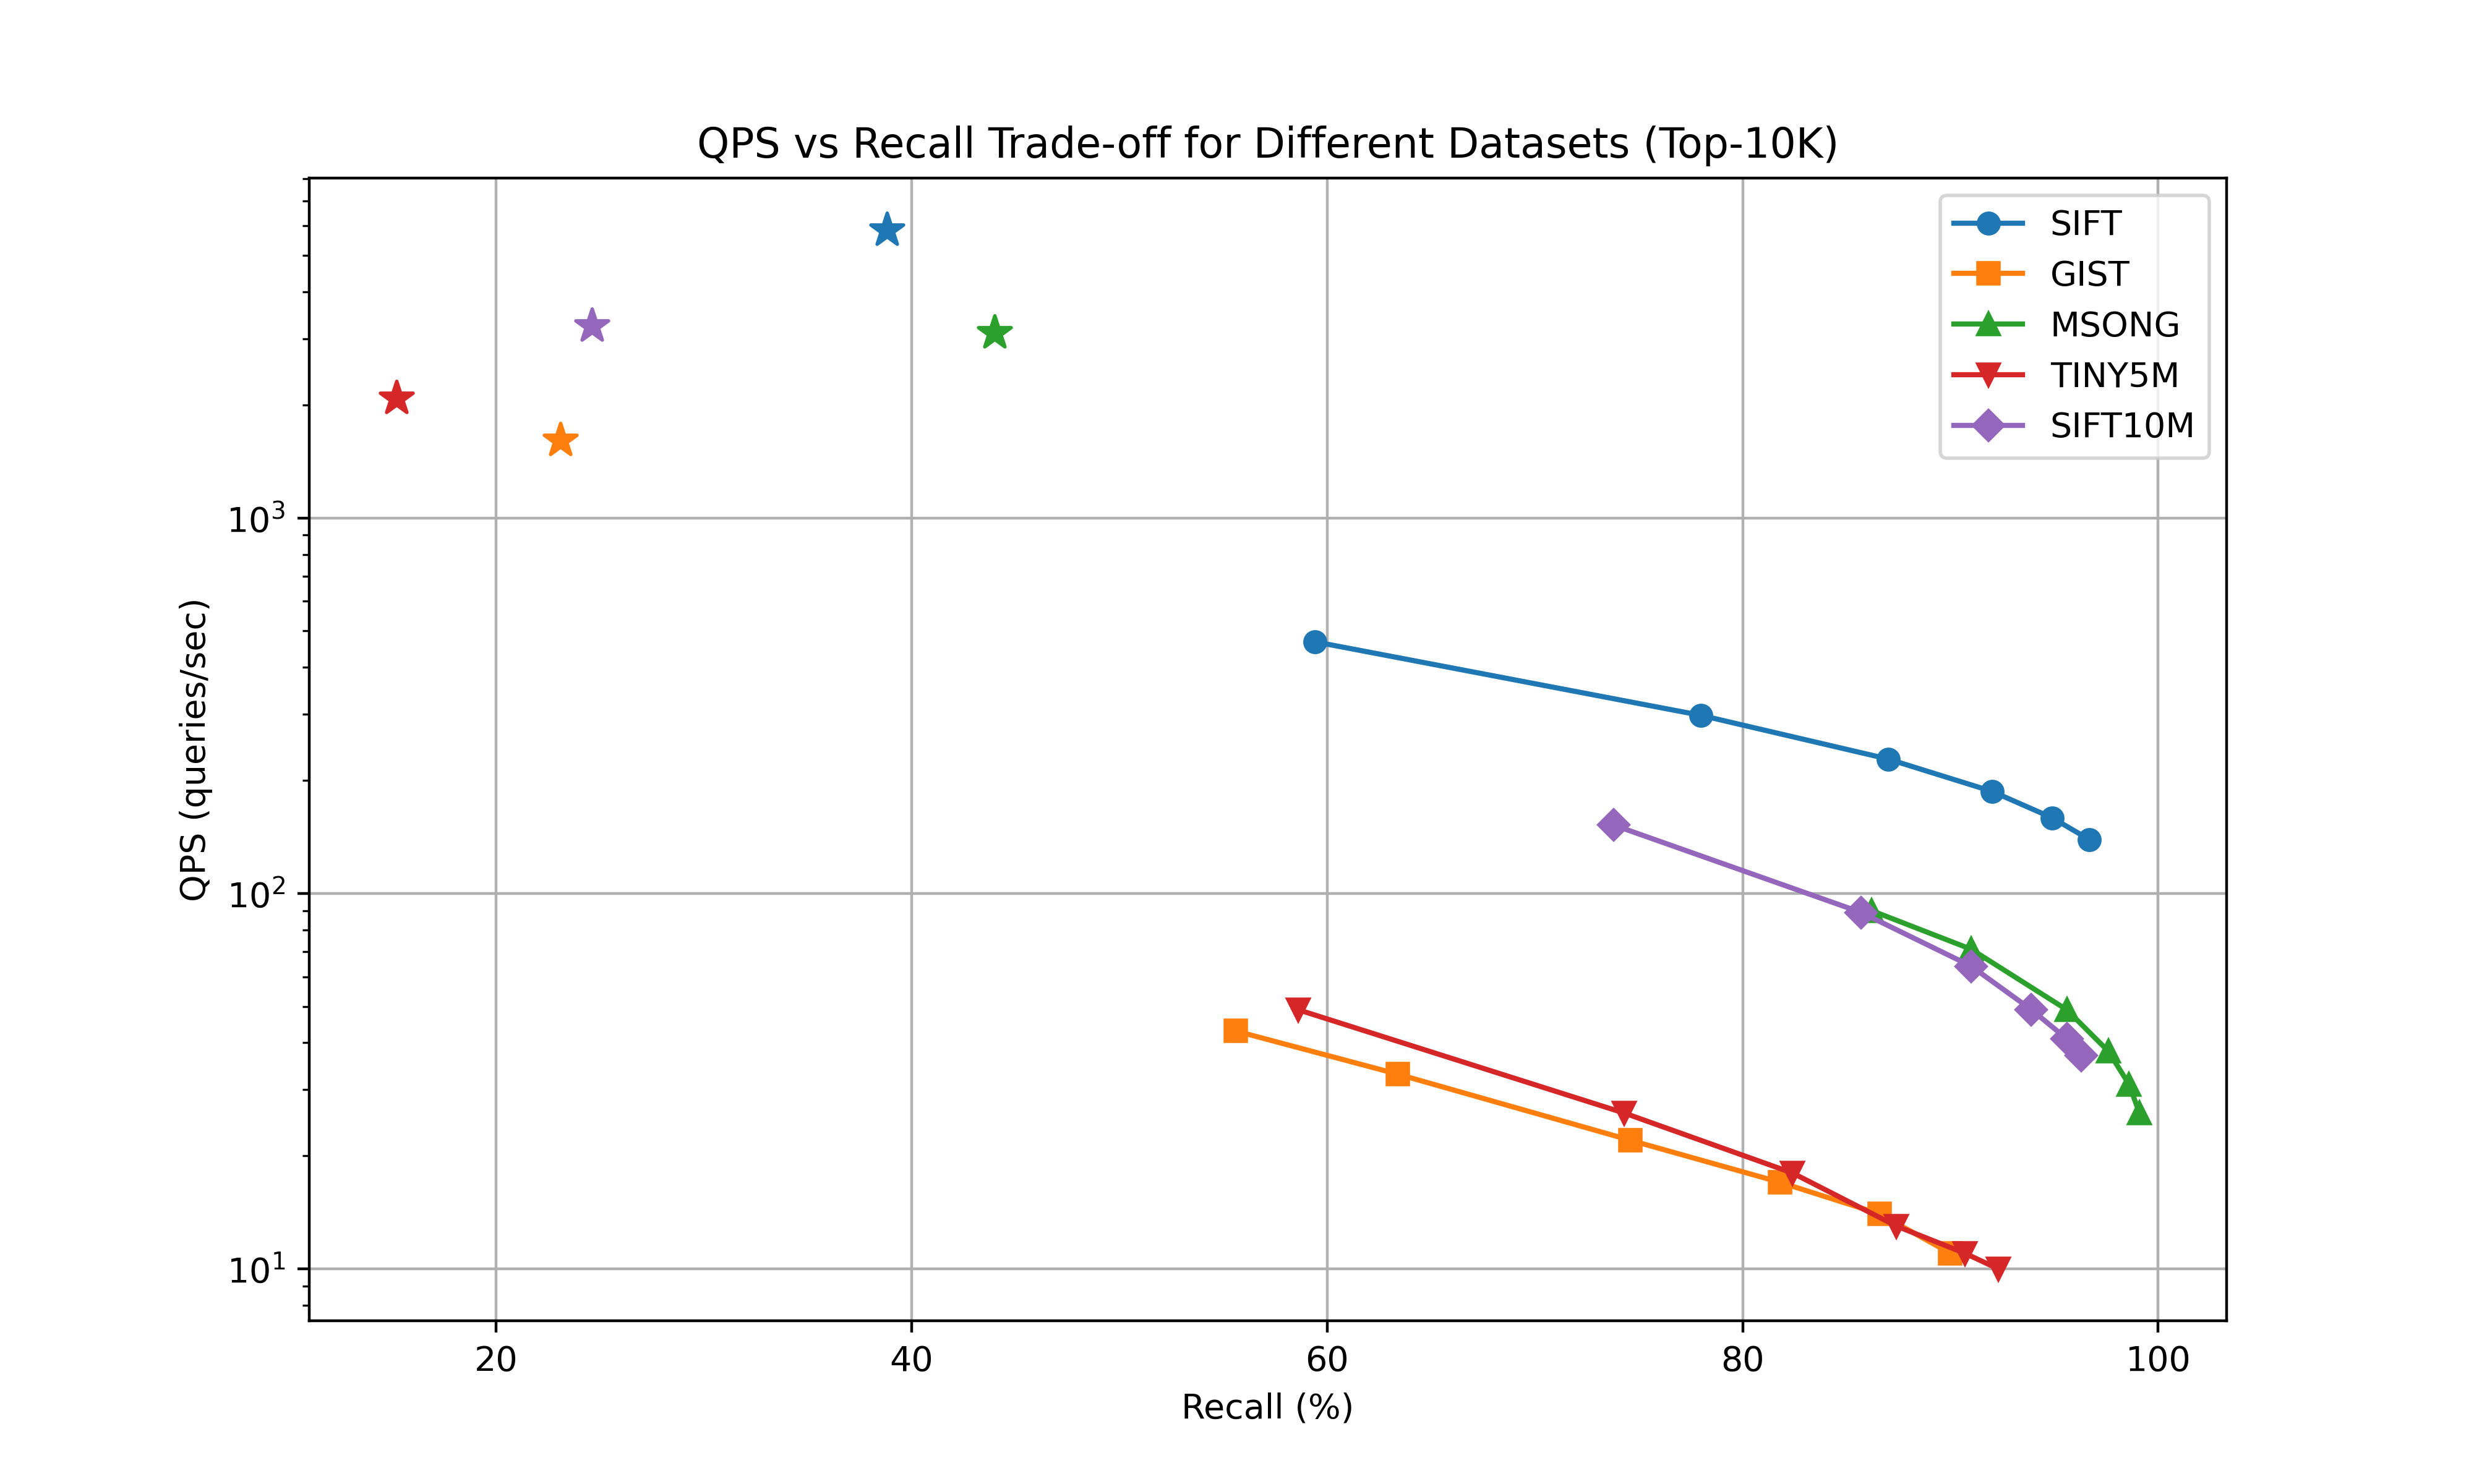

Reproduce this figure in Python.
import matplotlib.pyplot as plt

# SIFT dataset
sift_recall = [59.4, 78.0, 87.0, 92.0, 94.9, 96.7]
sift_qps = [468, 298, 228, 187, 159, 139]
# Point without refinement
sift_recall_wo = [38.8]
sift_qps_wo = [5848]

# GIST dataset
gist_recall = [55.6, 63.4, 74.6, 81.8, 86.6, 90.0]
gist_qps = [43, 33, 22, 17, 14, 11]
# Point without refinement
gist_recall_wo = [23.1]
gist_qps_wo = [1609]

# MSONG dataset
msong_recall = [86.2, 91.0, 95.6, 97.6, 98.6, 99.1]
msong_qps = [90, 71, 49, 38, 31, 26]
# Point without refinement
msong_recall_wo = [44.0]
msong_qps_wo = [3114]

# TINY5M dataset
tiny5m_recall = [58.6, 74.3, 82.4, 87.4, 90.7, 92.3]
tiny5m_qps = [49, 26, 18, 13, 11, 10]
# Point without refinement
tiny5m_recall_wo = [15.2]
tiny5m_qps_wo = [2084]

# SIFT10M dataset
sift10m_recall = [73.8, 85.7, 91.0, 93.9, 95.6, 96.3]
sift10m_qps = [152, 89, 64, 49, 41, 37]
# Point without refinement
sift10m_recall_wo = [24.6]
sift10m_qps_wo = [3245]

plt.figure(figsize=(10, 6))

plt.plot(sift_recall, sift_qps, marker='o', label='SIFT')
plt.scatter(sift_recall_wo, sift_qps_wo, marker='*', color='C0', s=100)

plt.plot(gist_recall, gist_qps, marker='s', label='GIST')
plt.scatter(gist_recall_wo, gist_qps_wo, marker='*', color='C1', s=100)

plt.plot(msong_recall, msong_qps, marker='^', label='MSONG')
plt.scatter(msong_recall_wo, msong_qps_wo, marker='*', color='C2', s=100)

plt.plot(tiny5m_recall, tiny5m_qps, marker='v', label='TINY5M')
plt.scatter(tiny5m_recall_wo, tiny5m_qps_wo, marker='*', color='C3', s=100)

plt.plot(sift10m_recall, sift10m_qps, marker='D', label='SIFT10M')
plt.scatter(sift10m_recall_wo, sift10m_qps_wo, marker='*', color='C4', s=100)

plt.xlabel('Recall (%)')
plt.ylabel('QPS (queries/sec)')
plt.grid(True)
plt.legend()
plt.title('QPS vs Recall Trade-off for Different Datasets (Top-10K)')

plt.yscale('log')
plt.savefig('ivf_recall_qps_10k.png', dpi=400)